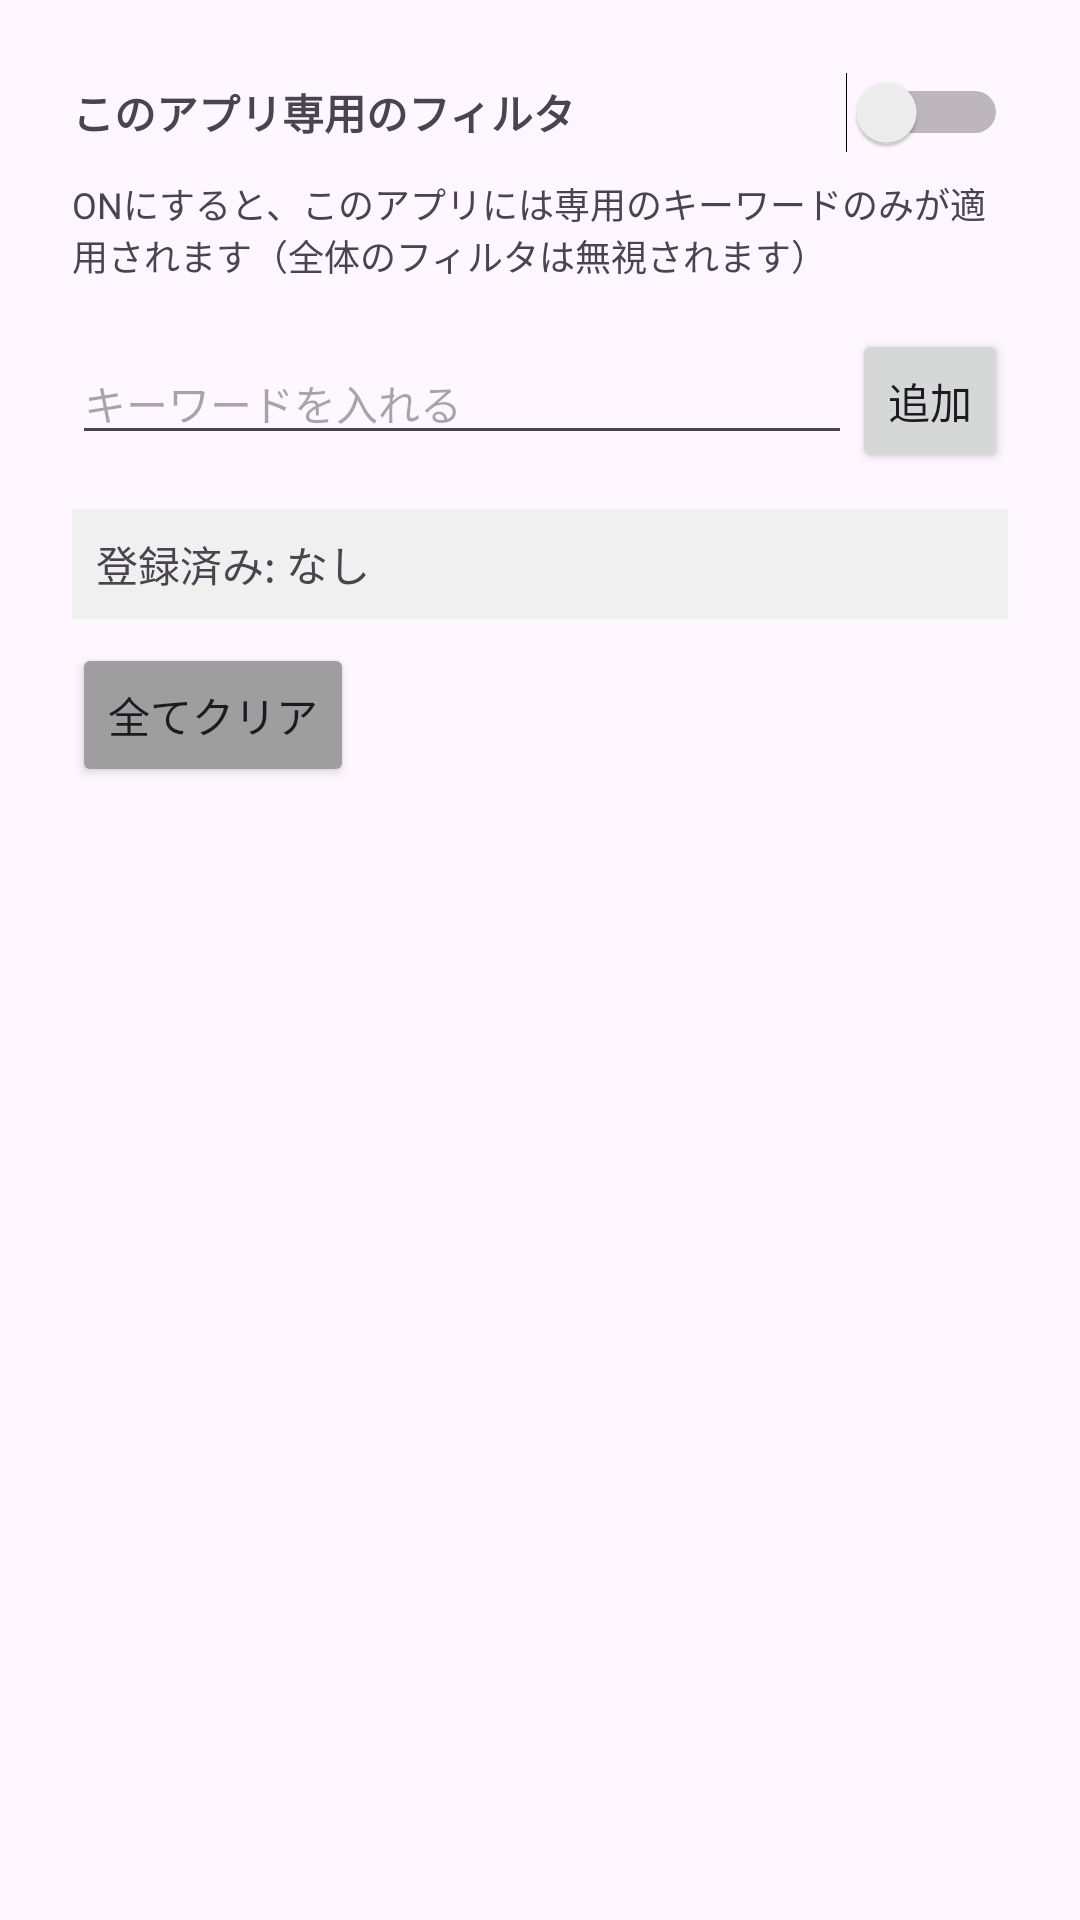

Produce the Android XML layout that renders to this screen, including the resource entries it uses.
<!-- AndroidManifest.xml: application theme Theme.NotificationReader -->
<!-- res/layout/dialog_app_keywords.xml -->
<?xml version="1.0" encoding="utf-8"?>
<LinearLayout xmlns:android="http://schemas.android.com/apk/res/android"
    android:layout_width="match_parent"
    android:layout_height="wrap_content"
    android:orientation="vertical"
    android:padding="24dp">

    <LinearLayout
        android:layout_width="match_parent"
        android:layout_height="wrap_content"
        android:orientation="horizontal"
        android:gravity="center_vertical"
        android:layout_marginBottom="8dp">

        <TextView
            android:layout_width="0dp"
            android:layout_height="wrap_content"
            android:layout_weight="1"
            android:text="このアプリ専用のフィルタ"
            android:textSize="14sp"
            android:textStyle="bold" />

        <Switch
            android:id="@+id/sw_app_keyword_filter"
            android:layout_width="wrap_content"
            android:layout_height="wrap_content" />
    </LinearLayout>

    <TextView
        android:layout_width="match_parent"
        android:layout_height="wrap_content"
        android:text="ONにすると、このアプリには専用のキーワードのみが適用されます（全体のフィルタは無視されます）"
        android:textSize="12sp"
        android:layout_marginBottom="16dp" />

    <LinearLayout
        android:layout_width="match_parent"
        android:layout_height="wrap_content"
        android:orientation="horizontal"
        android:layout_marginBottom="12dp">

        <EditText
            android:id="@+id/et_app_keyword"
            android:layout_width="0dp"
            android:layout_height="wrap_content"
            android:layout_weight="1"
            android:hint="キーワードを入れる"
            android:textSize="14sp" />

        <Button
            android:id="@+id/btn_app_add_keyword"
            android:layout_width="wrap_content"
            android:layout_height="wrap_content"
            android:text="追加"
            style="?android:attr/buttonStyleSmall" />
    </LinearLayout>

    <TextView
        android:id="@+id/tv_app_keywords_list"
        android:layout_width="match_parent"
        android:layout_height="wrap_content"
        android:text="登録済み: なし"
        android:textSize="14sp"
        android:background="#F0F0F0"
        android:padding="8dp"
        android:layout_marginBottom="8dp" />

    <Button
        android:id="@+id/btn_app_clear_keywords"
        android:layout_width="wrap_content"
        android:layout_height="wrap_content"
        android:text="全てクリア"
        android:backgroundTint="#9E9E9E"
        style="?android:attr/buttonStyleSmall" />

</LinearLayout>
<!-- resources referenced by this layout -->
<resources>
  <style name="Theme.NotificationReader" parent="Base.Theme.NotificationReader" />
  <style name="Base.Theme.NotificationReader" parent="Theme.Material3.DayNight.NoActionBar">
          <item name="colorPrimary">@color/purple_500</item>
          <item name="colorPrimaryVariant">@color/purple_700</item>
          <item name="colorOnPrimary">@color/white</item>
          <item name="colorSecondary">@color/teal_200</item>
          <item name="colorSecondaryVariant">@color/teal_700</item>
          <item name="colorOnSecondary">@color/black</item>
          <item name="android:statusBarColor">?attr/colorPrimaryVariant</item>
  
          <item name="actionBarPopupTheme">@style/ThemeOverlay.Material3.Light</item>
      </style>
  <color name="purple_500">#FF6200EE</color>
  <color name="purple_700">#FF3700B3</color>
  <color name="white">#FFFFFFFF</color>
  <color name="teal_200">#FF03DAC5</color>
  <color name="teal_700">#FF018786</color>
  <color name="black">#FF000000</color>
</resources>
